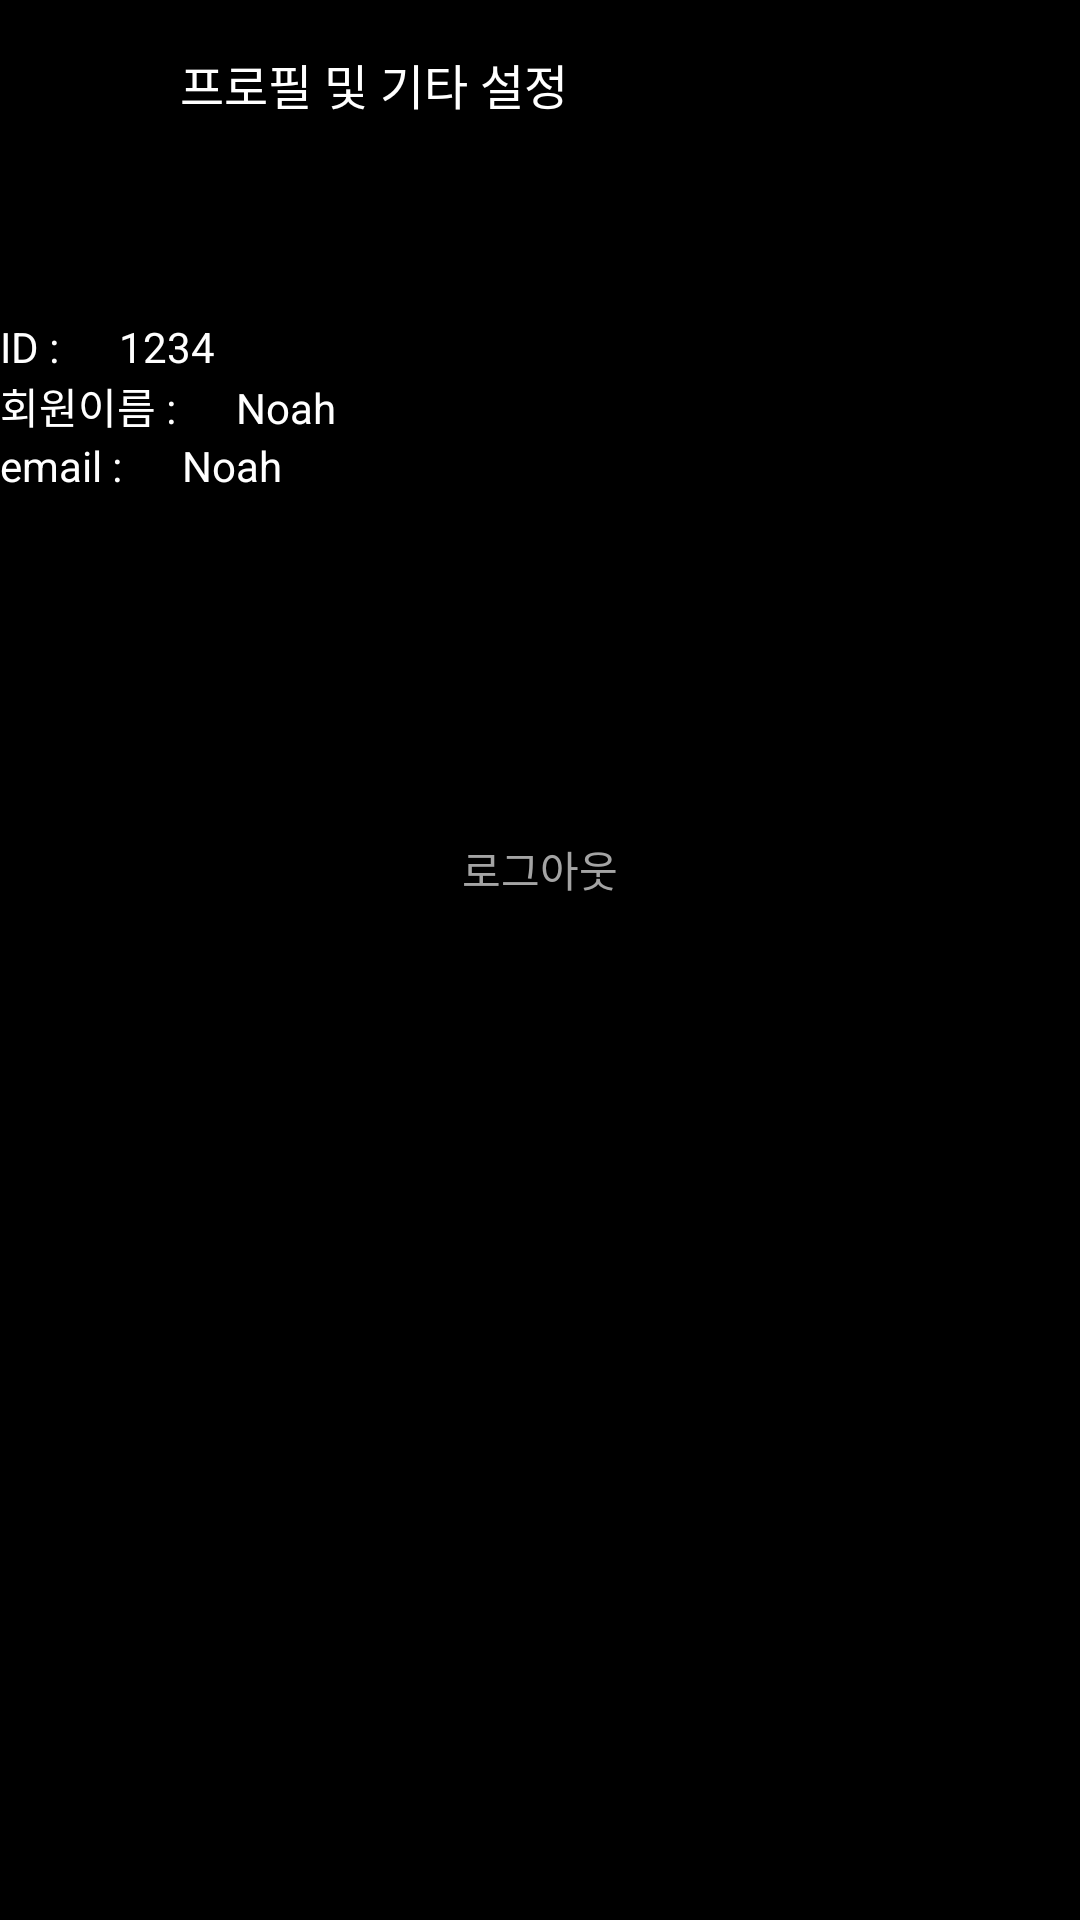

Here is an Android app screen rendered from its layout file. Give the layout XML and the strings, colors and styles it references.
<!-- AndroidManifest.xml: application theme Theme.Task2 -->
<!-- res/layout/activity_settings.xml -->
<?xml version="1.0" encoding="utf-8"?>
<androidx.constraintlayout.widget.ConstraintLayout xmlns:android="http://schemas.android.com/apk/res/android"
    xmlns:app="http://schemas.android.com/apk/res-auto"
    android:layout_width="match_parent"
    android:layout_height="match_parent">

    <androidx.appcompat.widget.Toolbar
        android:id="@+id/setting_toolbar"
        android:layout_width="match_parent"
        android:layout_height="wrap_content"
        app:layout_constraintTop_toTopOf="parent">

        <ImageButton
            android:id="@+id/btn_setting_goback"
            android:layout_width="20dp"
            android:layout_height="20dp"
            android:background="@android:color/transparent"
            android:scaleType="fitCenter"
            android:src="@drawable/goback" />

        <TextView
            android:layout_width="wrap_content"
            android:layout_height="wrap_content"
            android:layout_marginLeft="40dp"
            android:text="프로필 및 기타 설정"
            android:textColor="@color/netflix_white"
            android:textSize="16sp" />

    </androidx.appcompat.widget.Toolbar>

    <LinearLayout
        android:id="@+id/setting_idLinear"
        android:layout_width="match_parent"
        android:layout_height="wrap_content"
        android:orientation="horizontal"
        android:layout_marginTop="50dp"
        app:layout_constraintEnd_toEndOf="parent"
        app:layout_constraintStart_toStartOf="parent"
        app:layout_constraintTop_toBottomOf="@id/setting_toolbar">

        <TextView
            android:layout_width="wrap_content"
            android:layout_height="wrap_content"
            android:text="ID :"
            android:textColor="@color/netflix_white" />

        <TextView
            android:id="@+id/setting_idtext"
            android:layout_width="wrap_content"
            android:layout_height="wrap_content"
            android:layout_marginLeft="20dp"
            android:text="1234"
            android:textColor="@color/netflix_white" />
    </LinearLayout>

    <LinearLayout
        android:id="@+id/setting_nameLinear"
        android:layout_width="match_parent"
        android:layout_height="wrap_content"
        android:orientation="horizontal"
        app:layout_constraintEnd_toEndOf="parent"
        app:layout_constraintStart_toStartOf="parent"
        app:layout_constraintTop_toBottomOf="@id/setting_idLinear">

        <TextView
            android:layout_width="wrap_content"
            android:layout_height="wrap_content"
            android:text="회원이름 :"
            android:textColor="@color/netflix_white" />

        <TextView
            android:id="@+id/setting_nametext"
            android:layout_width="wrap_content"
            android:layout_height="wrap_content"
            android:layout_marginLeft="20dp"
            android:text="Noah"
            android:textColor="@color/netflix_white" />
    </LinearLayout>

    <LinearLayout
        android:id="@+id/setting_emailLinear"
        android:layout_width="match_parent"
        android:layout_height="wrap_content"
        android:orientation="horizontal"
        app:layout_constraintEnd_toEndOf="parent"
        app:layout_constraintStart_toStartOf="parent"
        app:layout_constraintTop_toBottomOf="@id/setting_nameLinear">

        <TextView
            android:layout_width="wrap_content"
            android:layout_height="wrap_content"
            android:text="email :"
            android:textColor="@color/netflix_white" />

        <TextView
            android:id="@+id/setting_emailtext"
            android:layout_width="wrap_content"
            android:layout_height="wrap_content"
            android:layout_marginLeft="20dp"
            android:text="Noah"
            android:textColor="@color/netflix_white" />
    </LinearLayout>




    <Button
        android:id="@+id/btn_setting_logout"
        android:layout_width="100dp"
        android:layout_height="50dp"
        android:layout_marginTop="100dp"
        android:background="@android:color/transparent"
        android:text="로그아웃"
        android:textColor="@color/netflix_gray"
        app:layout_constraintEnd_toEndOf="parent"
        app:layout_constraintStart_toStartOf="parent"
        app:layout_constraintTop_toBottomOf="@id/setting_emailLinear" />

</androidx.constraintlayout.widget.ConstraintLayout>
<!-- resources referenced by this layout -->
<resources>
  <color name="netflix_gray">#A4A4A4</color>
  <color name="netflix_white">#FFFFFF</color>
  <style name="Theme.Task2" parent="Theme.AppCompat.Light.NoActionBar">
          
          <item name="colorPrimary">@color/netflix_black</item>
          <item name="colorPrimaryVariant">@color/netflix_black</item>
          <item name="colorOnPrimary">@color/netflix_black</item>
          
          <item name="colorSecondary">@color/netflix_black</item>
          <item name="colorSecondaryVariant">@color/netflix_black</item>
          <item name="colorOnSecondary">@color/netflix_black</item>
          
          <item name="android:statusBarColor" tools:targetApi="l">?attr/colorPrimaryVariant</item>
          <item name="android:windowBackground">@color/netflix_black</item>
          
      </style>
  <color name="netflix_black">#000000</color>
</resources>
